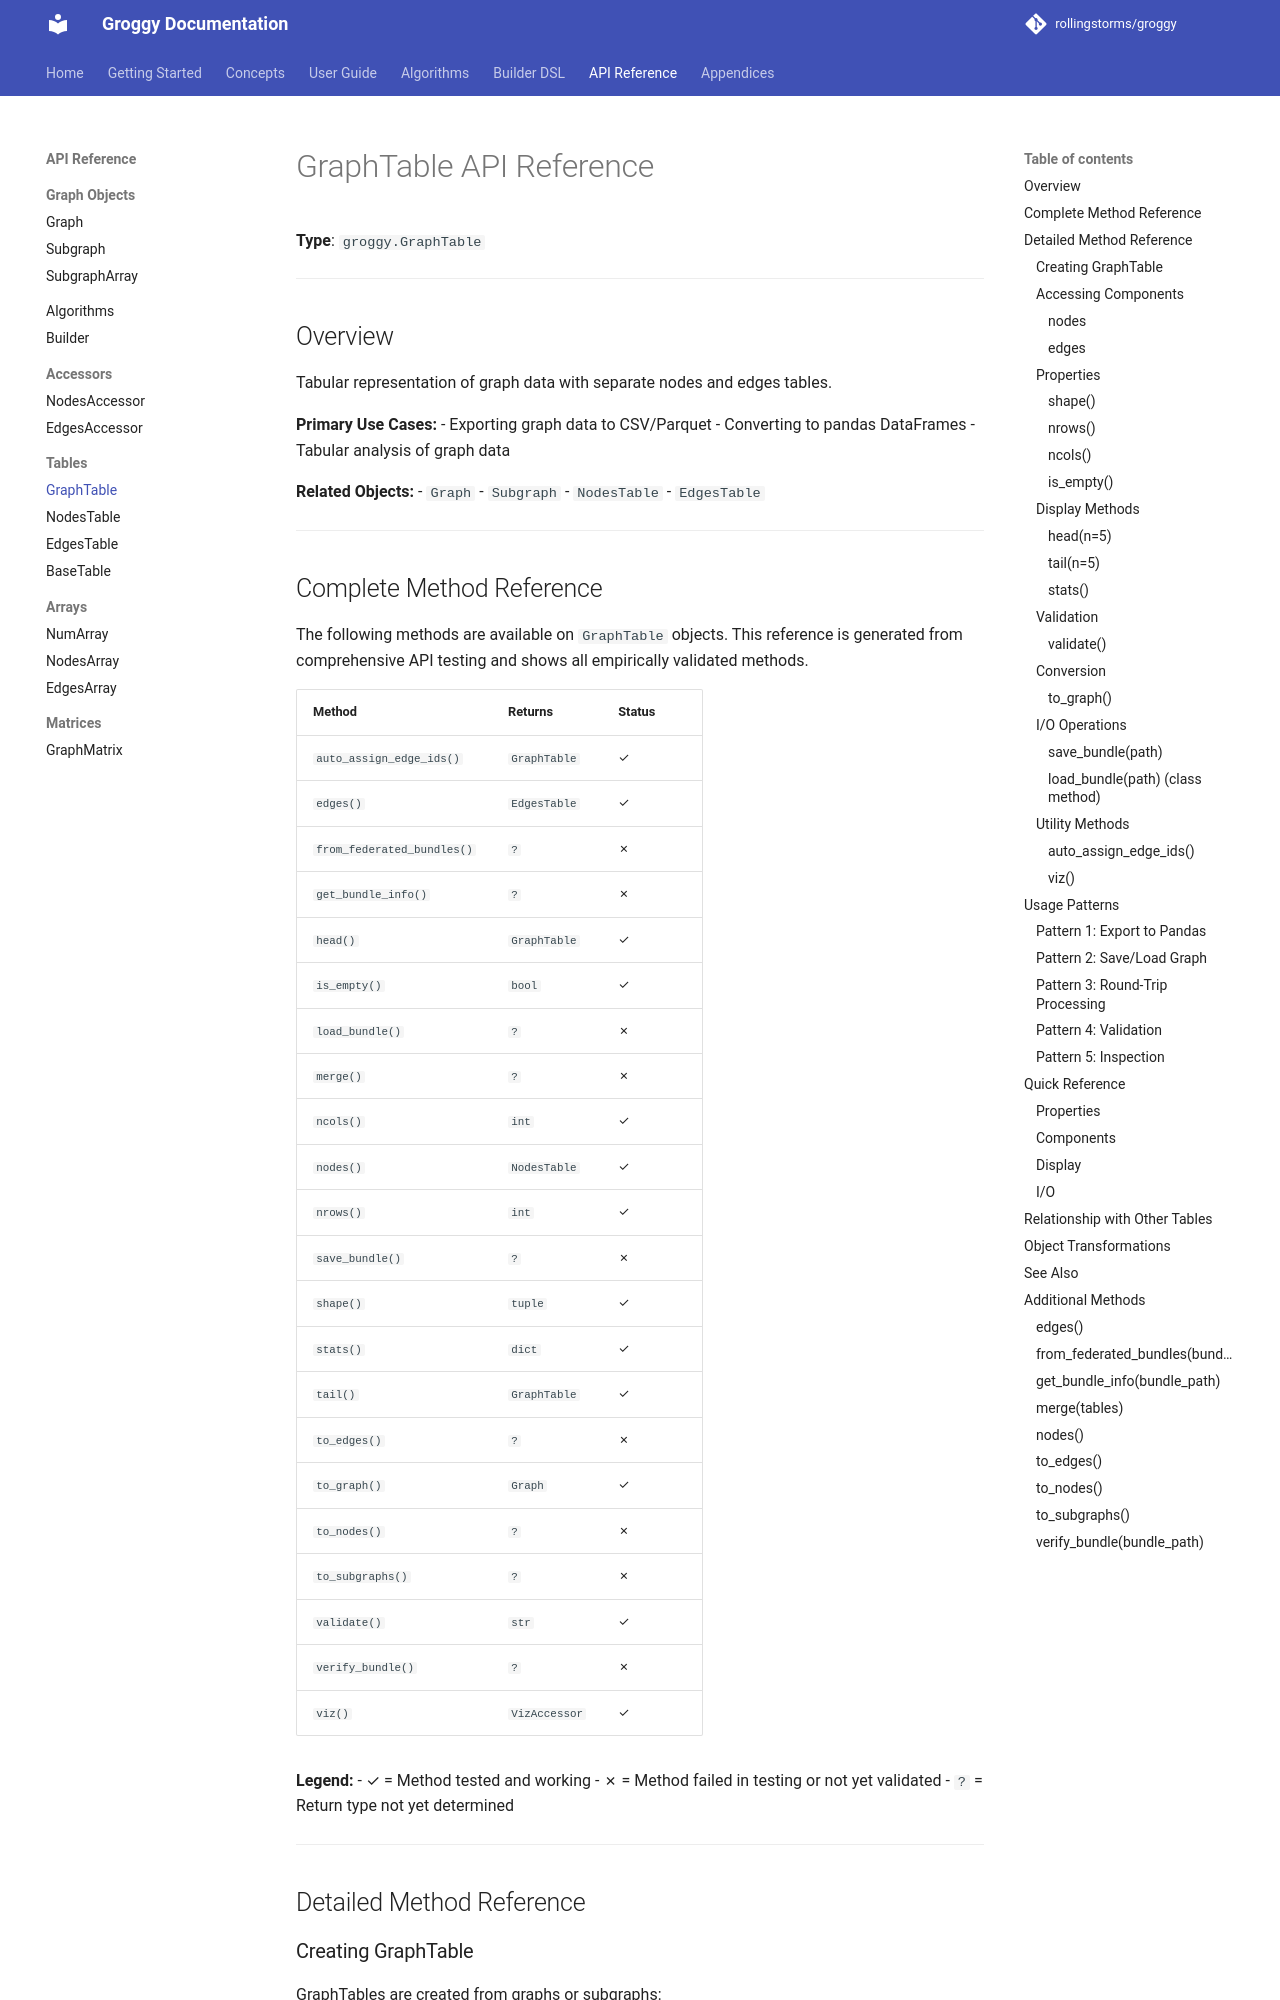

repository: rollingstorms/groggy · page: api/graphtable/index.html · generator: mkdocs

# GraphTable API Reference

**Type**: `groggy.GraphTable`

---

## Overview

Tabular representation of graph data with separate nodes and edges tables.

**Primary Use Cases:**
- Exporting graph data to CSV/Parquet
- Converting to pandas DataFrames
- Tabular analysis of graph data

**Related Objects:**
- `Graph`
- `Subgraph`
- `NodesTable`
- `EdgesTable`

---

## Complete Method Reference

The following methods are available on `GraphTable` objects. This reference is generated from comprehensive API testing and shows all empirically validated methods.

| Method | Returns | Status |
|--------|---------|--------|
| `auto_assign_edge_ids()` | `GraphTable` | ✓ |
| `edges()` | `EdgesTable` | ✓ |
| `from_federated_bundles()` | `?` | ✗ |
| `get_bundle_info()` | `?` | ✗ |
| `head()` | `GraphTable` | ✓ |
| `is_empty()` | `bool` | ✓ |
| `load_bundle()` | `?` | ✗ |
| `merge()` | `?` | ✗ |
| `ncols()` | `int` | ✓ |
| `nodes()` | `NodesTable` | ✓ |
| `nrows()` | `int` | ✓ |
| `save_bundle()` | `?` | ✗ |
| `shape()` | `tuple` | ✓ |
| `stats()` | `dict` | ✓ |
| `tail()` | `GraphTable` | ✓ |
| `to_edges()` | `?` | ✗ |
| `to_graph()` | `Graph` | ✓ |
| `to_nodes()` | `?` | ✗ |
| `to_subgraphs()` | `?` | ✗ |
| `validate()` | `str` | ✓ |
| `verify_bundle()` | `?` | ✗ |
| `viz()` | `VizAccessor` | ✓ |

**Legend:**
- ✓ = Method tested and working
- ✗ = Method failed in testing or not yet validated
- `?` = Return type not yet determined

---

## Detailed Method Reference
